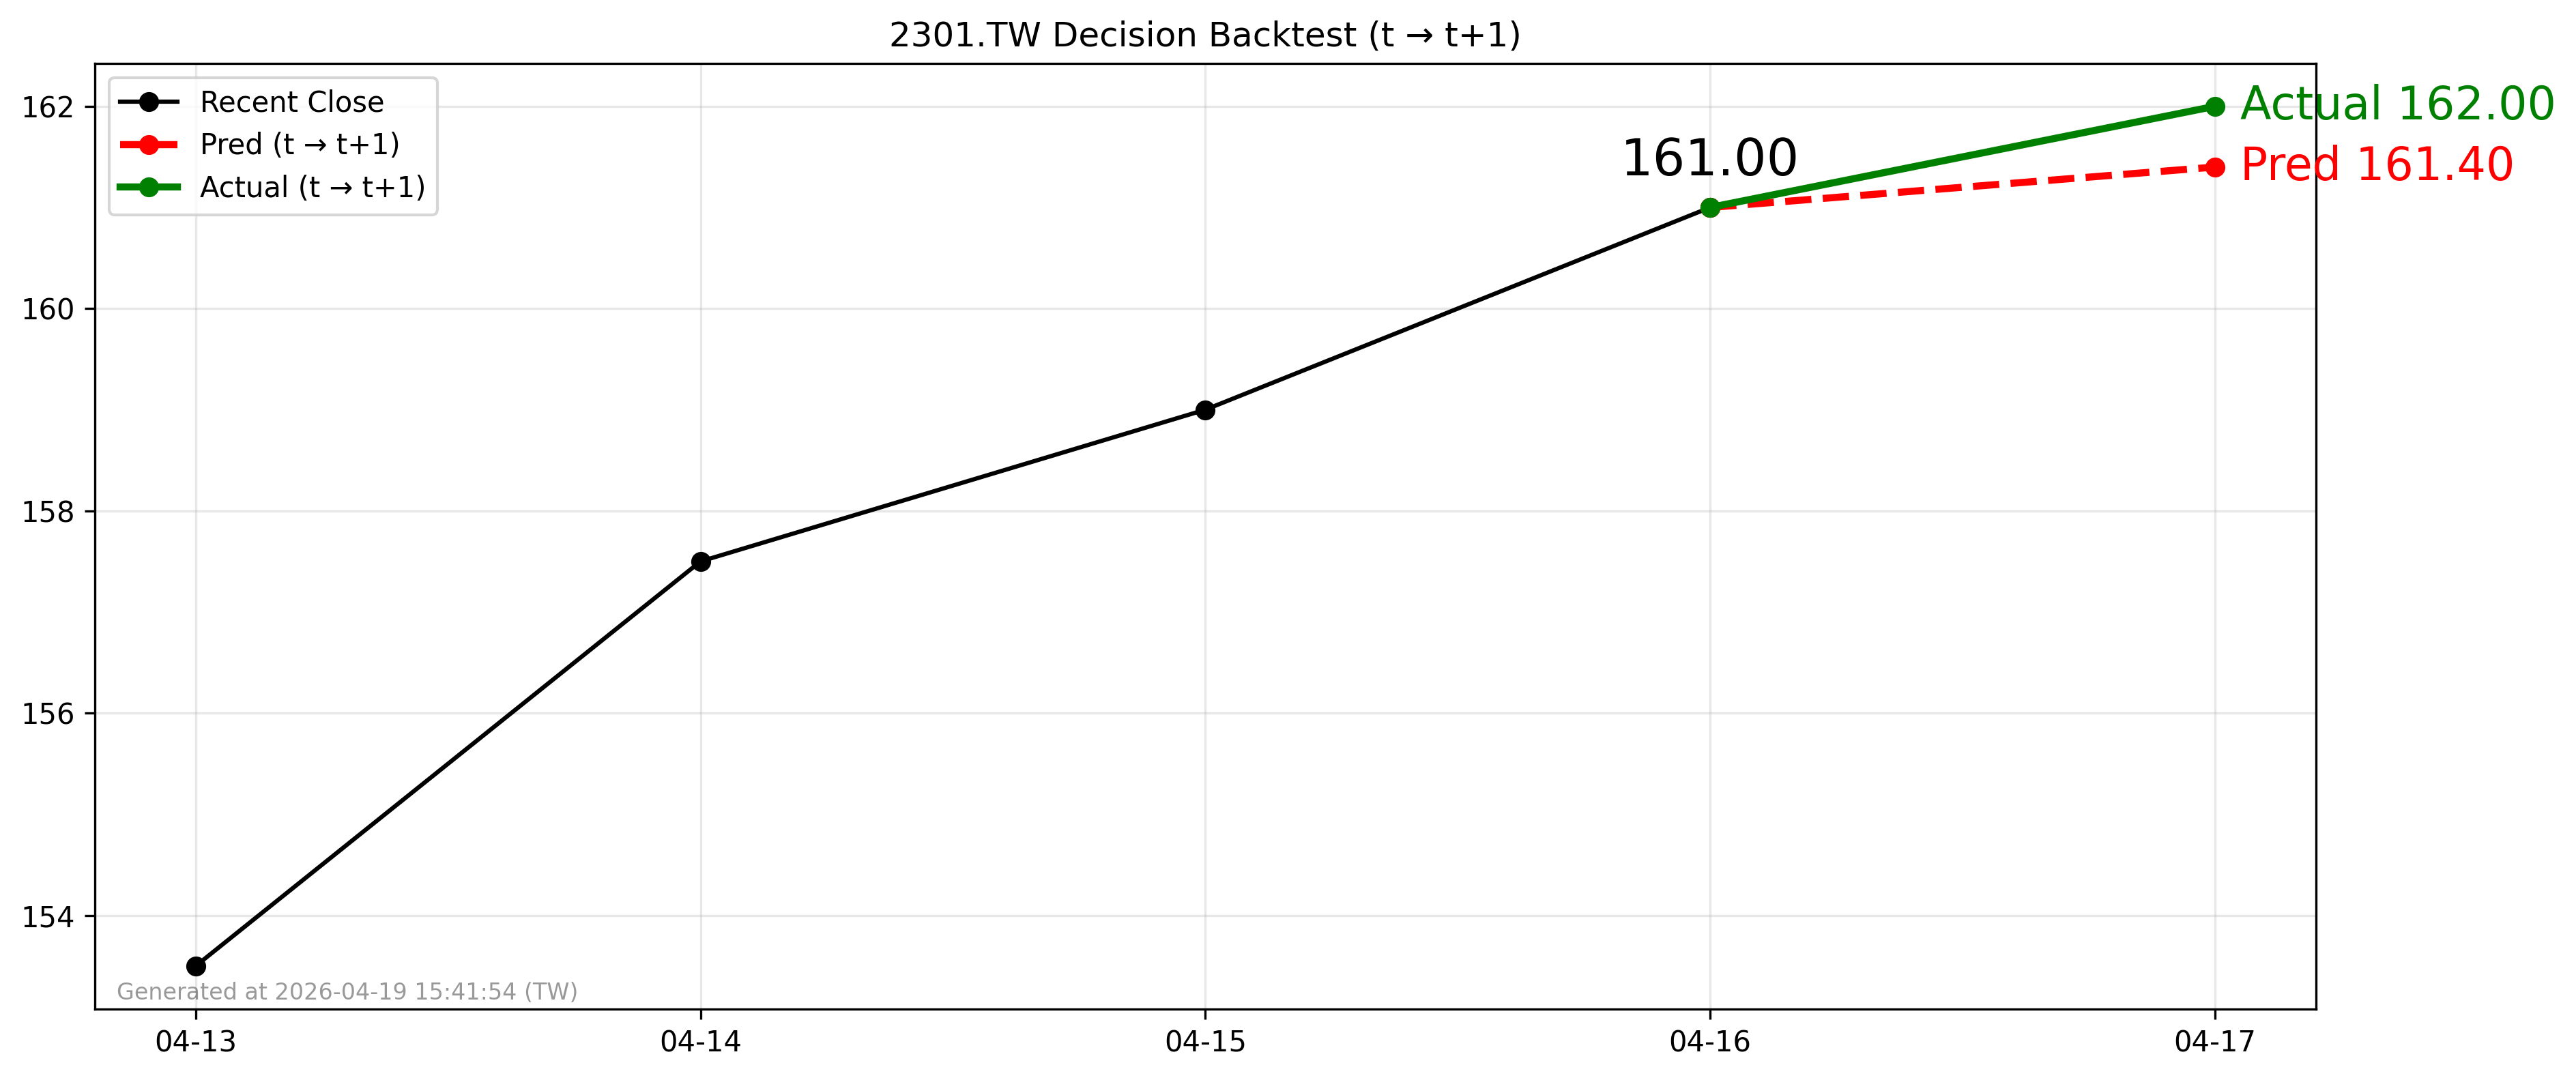

The table this chart was drawn from, first rows:
forecast_date, decision_day, close_t, pred_t1, actual_t1, direction_pred, direction_actual
2026-04-16, 2026-04-16, 161.0, 161.4, 162.0, 1, 1
